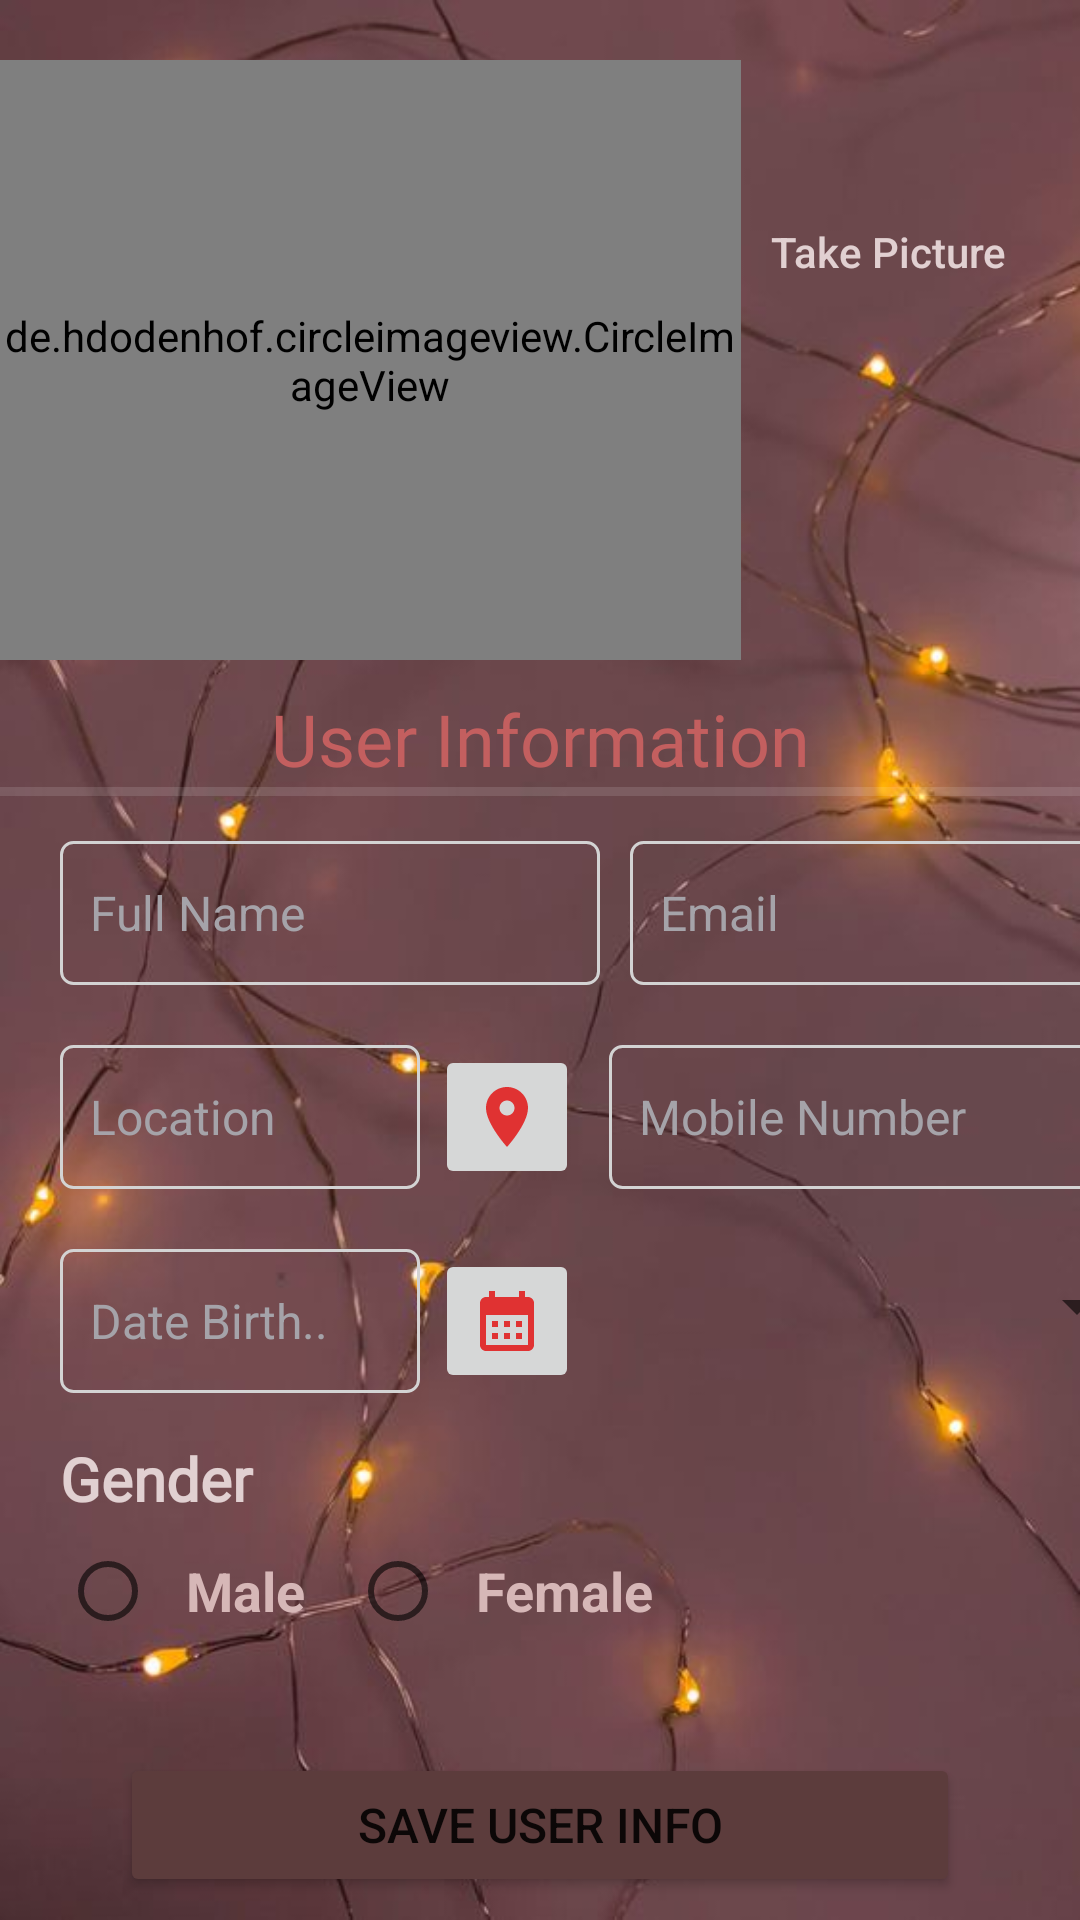

This screen was rendered from an Android layout file. Write that file and the resources it references.
<!-- AndroidManifest.xml: application theme Theme.GitaApplication -->
<!-- res/layout/activity_user_info.xml -->
<?xml version="1.0" encoding="utf-8"?>
<LinearLayout xmlns:android="http://schemas.android.com/apk/res/android"
    xmlns:app="http://schemas.android.com/apk/res-auto"
    xmlns:tools="http://schemas.android.com/tools"
    android:layout_width="match_parent"
    android:layout_height="match_parent"
    android:orientation="vertical"
    android:background="@drawable/aab"
    tools:context=".UserInfoActivity">


    <LinearLayout
        android:layout_width="match_parent"
        android:layout_height="wrap_content"
        android:layout_marginTop="20dp"
        android:orientation="horizontal">

        <de.hdodenhof.circleimageview.CircleImageView
            android:id="@+id/circleImg"
            android:layout_width="0dp"
            android:layout_height="200dp"
            android:layout_weight="1"
            android:src="@drawable/avatar"
            tools:srcCompat="@tools:sample/avatars" />

        <Button
            android:id="@+id/takePicButton"
            android:layout_width="wrap_content"
            android:layout_height="wrap_content"
            android:layout_marginTop="40dp"
            android:layout_marginEnd="20dp"
            android:layout_marginStart="5dp"
            android:text="@string/take_picture"
            android:textAllCaps="false"
            android:textColor="#F8E4D4D5"
            android:background="@android:color/transparent"
            />


    </LinearLayout>

    <LinearLayout
        android:layout_width="match_parent"
        android:layout_height="wrap_content"
        android:layout_marginTop="10dp"
        android:orientation="vertical">

        <TextView
            android:layout_width="match_parent"
            android:layout_height="wrap_content"
            android:fontFamily="@font/baloo_thambi"
            android:gravity="center"
            android:text="User Information"
            android:textColor="#C35F5F"
            android:textSize="24sp" />

        <View
            android:id="@+id/divider"
            android:layout_width="match_parent"
            android:layout_height="3dp"
            android:backgroundTint="@color/white"
            android:background="?android:attr/listDivider" />

    </LinearLayout>

    <LinearLayout
        android:layout_width="match_parent"
        android:layout_height="wrap_content"
        android:layout_marginTop="10dp"
        android:orientation="horizontal">

        <EditText
            android:id="@+id/infoFNameET"
            android:layout_width="180dp"
            android:layout_height="match_parent"
            android:layout_marginStart="20dp"
            android:layout_marginTop="5dp"
            android:background="@drawable/shape_bg"
            android:hint="Full Name"
            android:minHeight="48dp"
            android:padding="10dp"
            android:textColor="#F1EAEA"
            android:textColorHint="#a5a3a9"
            android:textSize="16sp" />
        <EditText
            android:id="@+id/infoEmailET"
            android:layout_width="180dp"
            android:layout_height="match_parent"
            android:hint="Email"
            android:minHeight="48dp"
            android:layout_marginStart="10dp"
            android:textColorHint="#a5a3a9"
            android:background="@drawable/shape_bg"
            android:textColor="#F1EAEA"

            android:textSize="16sp"
            android:layout_marginTop="5dp"
            android:padding="10dp"/>





    </LinearLayout>
    <LinearLayout
        android:layout_width="match_parent"
        android:layout_height="wrap_content"
        android:layout_marginTop="10dp"
        android:orientation="horizontal">

        <EditText
            android:id="@+id/infoLocationET"
            android:layout_width="120dp"
            android:layout_height="match_parent"
            android:layout_marginStart="20dp"
            android:layout_marginTop="10dp"
            android:background="@drawable/shape_bg"
            android:hint="Location"
            android:minHeight="48dp"
            android:textColor="#F1EAEA"
            android:padding="10dp"
            android:textColorHint="#a5a3a9"
            android:textSize="16sp" />
        <ImageButton
            android:id="@+id/idLocationIMG"
            android:layout_width="wrap_content"
            android:layout_height="wrap_content"
            android:layout_marginStart="5dp"
            android:layout_marginTop="10dp"
            android:minHeight="48dp"
            android:src="@drawable/ic_location"
            android:text="@string/pick_date" />



        <EditText
            android:id="@+id/infoMobNumberET"
            android:layout_width="180dp"
            android:layout_height="match_parent"
            android:hint="Mobile Number"
            android:minHeight="48dp"
            android:layout_marginStart="10dp"
            android:textColorHint="#a5a3a9"
            android:textColor="#F1EAEA"
            android:background="@drawable/shape_bg"
            android:textSize="16sp"
            android:layout_marginTop="10dp"
            android:padding="10dp"/>


    </LinearLayout>

    <LinearLayout
        android:layout_width="match_parent"
        android:layout_height="wrap_content"
        android:layout_marginTop="10dp"
        android:orientation="horizontal">

        <EditText
            android:id="@+id/infoDateET"
            android:layout_width="120dp"
            android:layout_height="match_parent"
            android:layout_marginStart="20dp"
            android:textColor="#F1EAEA"
            android:layout_marginTop="10dp"
            android:background="@drawable/shape_bg"
            android:hint="Date Birth.."
            android:minHeight="48dp"
            android:padding="10dp"
            android:textColorHint="#a5a3a9"
            android:inputType="none"
            android:textSize="16sp" />


        <ImageButton
            android:id="@+id/dateInfoButton"
            android:layout_width="wrap_content"
            android:layout_height="wrap_content"
            android:layout_marginStart="5dp"
            android:layout_marginTop="10dp"
            android:minHeight="48dp"
            android:src="@drawable/ic_baseline_calendar_month_24"
            android:text="Pick  Date" />


        <Spinner
            android:id="@+id/infoSpinner"
            android:layout_width="180dp"
            android:layout_height="match_parent"
            android:layout_gravity="center_horizontal"
            android:layout_marginStart="10dp" />


    </LinearLayout>
    <LinearLayout
        android:layout_width="match_parent"
        android:layout_height="wrap_content"
        android:layout_marginTop="10dp"
        android:orientation="vertical">

        <TextView
            android:id="@+id/radioGroupTV"
            android:layout_width="match_parent"
            android:layout_height="wrap_content"
            android:textStyle="bold"
            android:textSize="20sp"
            android:layout_marginTop="5dp"
            android:textColor="#F8E4D4D5"
            android:fontFamily="@font/baloo_thambi"
            android:layout_marginStart="20dp"
            android:text="Gender"/>

        <RadioGroup
            android:layout_width="match_parent"
            android:layout_height="wrap_content"
            android:orientation="horizontal"
            android:layout_marginStart="20dp"
            android:id="@+id/radioGroup">
            <RadioButton
                android:layout_width="wrap_content"
                android:layout_height="wrap_content"
                android:text="Male"
                android:textSize="18sp"
                android:padding="10dp"
                android:textColor="#D6B7B7"
                android:textStyle="bold"
                android:id="@+id/radioGroupMale"/>
            <RadioButton
                android:layout_width="wrap_content"
                android:layout_height="wrap_content"
                android:layout_marginStart="5dp"
                android:text="Female"
                android:textSize="18sp"
                android:padding="10dp"
                android:textColor="#D6B7B7"
                android:textStyle="bold"
                android:id="@+id/radioGroupFemale"/>
        </RadioGroup>


    </LinearLayout>

    <LinearLayout
        android:layout_width="match_parent"
        android:layout_height="wrap_content"
        android:layout_marginTop="30dp"
        android:gravity="center"
        android:orientation="horizontal">

        <Button
            android:id="@+id/infoSaveButton"
            android:layout_width="match_parent"
            android:layout_height="wrap_content"
            android:layout_marginStart="40dp"
            android:layout_marginEnd="40dp"
            android:backgroundTint="#5C3C3C"
            android:text="@string/save_user_info"
            android:padding="10dp"
            android:textColorHint="#a5a3a9"
            android:textSize="16sp" />






    </LinearLayout>



</LinearLayout>
<!-- resources referenced by this layout -->
<resources>
  <!-- drawable aab: jpg bitmap (drawable-v24, 28391 bytes) -->
  <!-- drawable avatar: jpg bitmap (drawable-v24, 65086 bytes) -->
  <!-- drawable ic_baseline_calendar_month_24 (drawable) -->
  <vector android:height="24dp" android:tint="#E03232"
      android:viewportHeight="24" android:viewportWidth="24"
      android:width="24dp" xmlns:android="http://schemas.android.com/apk/res/android">
      <path android:fillColor="@android:color/white" android:pathData="M19,4h-1V2h-2v2H8V2H6v2H5C3.89,4 3.01,4.9 3.01,6L3,20c0,1.1 0.89,2 2,2h14c1.1,0 2,-0.9 2,-2V6C21,4.9 20.1,4 19,4zM19,20H5V10h14V20zM9,14H7v-2h2V14zM13,14h-2v-2h2V14zM17,14h-2v-2h2V14zM9,18H7v-2h2V18zM13,18h-2v-2h2V18zM17,18h-2v-2h2V18z"/>
  </vector>
  <!-- drawable ic_location (drawable) -->
  <vector android:height="24dp" android:tint="#E03232"
      android:viewportHeight="24" android:viewportWidth="24"
      android:width="24dp"
      xmlns:android="http://schemas.android.com/apk/res/android">
      <path android:fillColor="@android:color/white" android:pathData="M12,2C8.13,2 5,5.13 5,9c0,5.25 7,13 7,13s7,-7.75 7,-13c0,-3.87 -3.13,-7 -7,-7zM12,11.5c-1.38,0 -2.5,-1.12 -2.5,-2.5s1.12,-2.5 2.5,-2.5 2.5,1.12 2.5,2.5 -1.12,2.5 -2.5,2.5z"/>
  </vector>
  <!-- drawable shape_bg (drawable) -->
  <?xml version="1.0" encoding="utf-8"?>
  <shape xmlns:android="http://schemas.android.com/apk/res/android">
  
      <corners android:radius="4dp"/>
      <stroke android:width="1dp"
          android:color="#d3d3d3"/>
  
  </shape>
  <string name="pick_date">Pick Date</string>
  <string name="save_user_info">Save USer Info</string>
  <string name="take_picture">Take Picture</string>
  <style name="Theme.GitaApplication" parent="Theme.MaterialComponents.DayNight.NoActionBar">
          
          <item name="colorPrimary">@color/black</item>
          <item name="colorPrimaryVariant">@color/black</item>
          <item name="colorOnPrimary">@color/white</item>
          
          <item name="colorSecondary">@color/teal_200</item>
          <item name="colorSecondaryVariant">@color/teal_700</item>
          <item name="colorOnSecondary">@color/black</item>
          
          <item name="android:statusBarColor">?attr/colorPrimaryVariant</item>
          
      </style>
  <!-- not gathered from this repository: default colours our renderer supplied (Android Studio template values) -->
  <color name="teal_200">#FF03DAC5</color>
  <color name="teal_700">#FF018786</color>
  <color name="black">#FF000000</color>
  <color name="white">#FFFFFFFF</color>
</resources>
